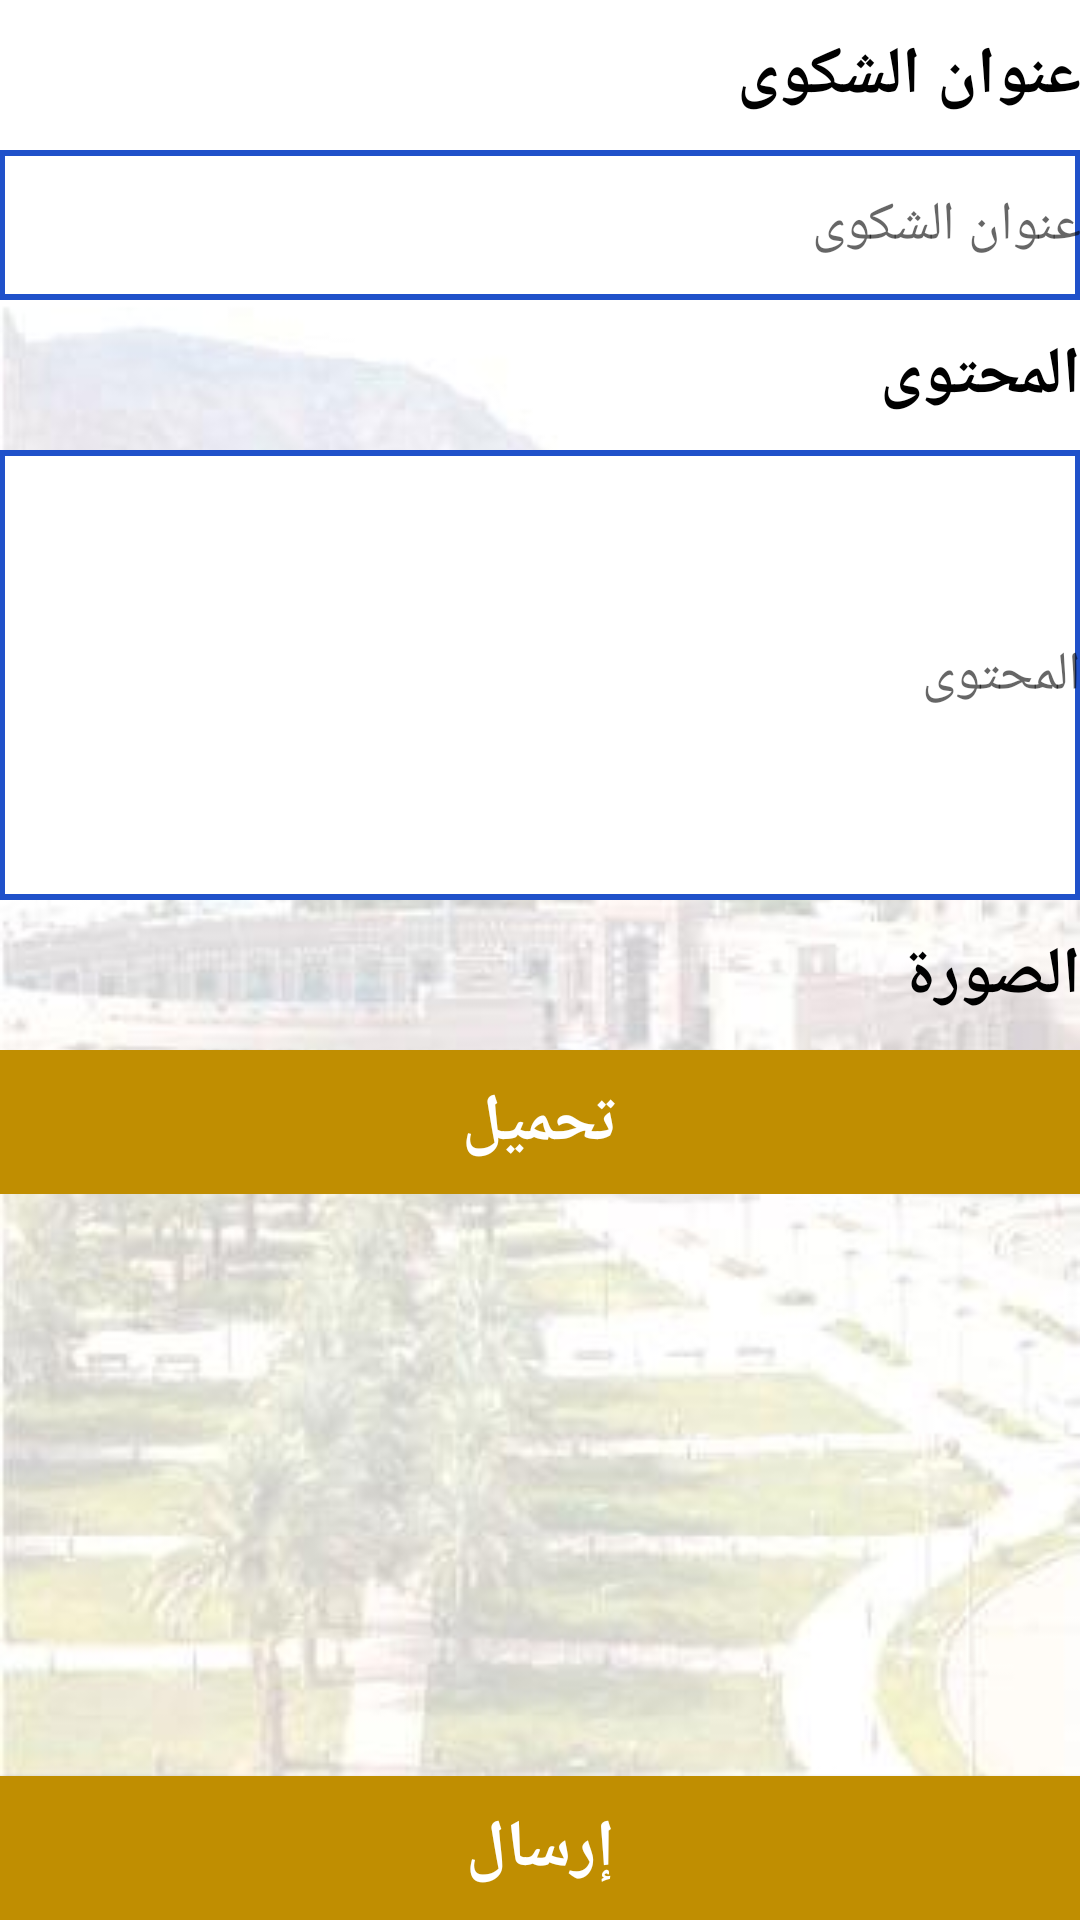

Produce the Android XML layout that renders to this screen, including the resource entries it uses.
<!-- AndroidManifest.xml: application theme AppTheme -->
<!-- res/layout/activity_user_add_place_compliant.xml -->
<RelativeLayout xmlns:android="http://schemas.android.com/apk/res/android"
    android:layout_width="match_parent"
    android:layout_height="match_parent"
    android:background="@drawable/background"
    android:paddingLeft="@dimen/activity_horizontal_margin"
    android:paddingTop="@dimen/activity_vertical_margin"
    android:paddingRight="@dimen/activity_horizontal_margin"
    android:paddingBottom="@dimen/activity_vertical_margin">

    <TableLayout
        android:layout_width="match_parent"
        android:layout_height="match_parent"

        android:shrinkColumns="*"
        android:stretchColumns="*">

        <TableRow

            android:layout_marginTop="10dp">

            <TextView
                android:id="@+id/textView2"
                android:layout_width="wrap_content"
                android:layout_height="wrap_content"
                android:text="عنوان الشكوى"
                android:textAppearance="?android:attr/textAppearanceLarge"
                android:textColor="@color/colorPrimary"
                android:textStyle="bold" />
        </TableRow>

        <TableRow

            android:layout_marginTop="10dp">


            <EditText
                android:id="@+id/title_txt"
                android:layout_width="match_parent"
                android:layout_height="50dp"
                android:background="@drawable/edittext_bg"
                android:ems="10"
                android:hint="عنوان الشكوى"
                android:inputType="text"
                android:textColor="@color/colorPrimary" />

        </TableRow>

        <TableRow

            android:layout_marginTop="10dp">

            <TextView
                android:id="@+id/textView2"
                android:layout_width="wrap_content"
                android:layout_height="wrap_content"
                android:text="المحتوى"
                android:textAppearance="?android:attr/textAppearanceLarge"
                android:textColor="@color/colorPrimary"
                android:textStyle="bold" />
        </TableRow>

        <TableRow

            android:layout_marginTop="10dp">

            <EditText
                android:id="@+id/content_txt"
                android:layout_width="match_parent"
                android:layout_height="150dp"
                android:background="@drawable/edittext_bg"
                android:ems="10"
                android:hint="المحتوى"
                android:inputType="textMultiLine"
                android:textColor="@color/colorPrimary" />

        </TableRow>


        <TableRow android:layout_marginTop="10dp">

            <TextView
                android:id="@+id/textView2"
                android:layout_width="wrap_content"
                android:layout_height="wrap_content"
                android:text="الصورة"
                android:textAppearance="?android:attr/textAppearanceLarge"
                android:textColor="@color/colorPrimary"
                android:textStyle="bold" />
        </TableRow>

        <TableRow android:layout_marginTop="10dp">

            <Button
                android:id="@+id/img_btn"
                android:layout_width="100dp"
                android:layout_height="wrap_content"
                android:layout_weight="1"
                android:background="@color/button_back"
                android:gravity="center"
                android:text="تحميل"
                android:textColor="@color/button_text"
                android:textSize="22sp"
                android:textStyle="bold" />

        </TableRow>

    </TableLayout>

    <Button
        android:id="@+id/send_btn"
        android:layout_width="match_parent"
        android:layout_height="wrap_content"
        android:layout_alignParentStart="true"
        android:layout_alignParentLeft="true"
        android:layout_alignParentBottom="true"
        android:layout_weight="1"
        android:background="@color/button_back"
        android:gravity="center"
        android:text="إرسال"
        android:textColor="@color/button_text"
        android:textSize="22sp"
        android:textStyle="bold" />

</RelativeLayout>
<!-- resources referenced by this layout -->
<resources>
  <color name="button_back">#c08e01</color>
  <color name="button_text">#FFFFFF</color>
  <color name="colorPrimary">#000</color>
  <!-- drawable background: png bitmap (drawable, 17654 bytes) -->
  <!-- drawable edittext_bg (drawable) -->
  <?xml version="1.0" encoding="utf-8"?>
  <layer-list xmlns:android="http://schemas.android.com/apk/res/android">
      <item>
          <shape android:shape="rectangle">
              <solid android:color="#2051CA" />
          </shape>
      </item>
      <item
          android:bottom="2dp"
          android:left="2dp"
          android:right="2dp"
          android:top="2dp">
          <shape android:shape="rectangle">
              <solid android:color="#FFFFFF" />
          </shape>
      </item>
  </layer-list>
  <style name="AppTheme" parent="Theme.AppCompat.Light.NoActionBar">
          
          <item name="colorPrimary">@color/colorPrimary</item>
          <item name="colorPrimaryDark">@color/colorPrimaryDark</item>
          <item name="colorAccent">@color/colorAccent</item>
      </style>
  <color name="colorPrimaryDark">#303F9F</color>
  <color name="colorAccent">#FF4081</color>
</resources>
